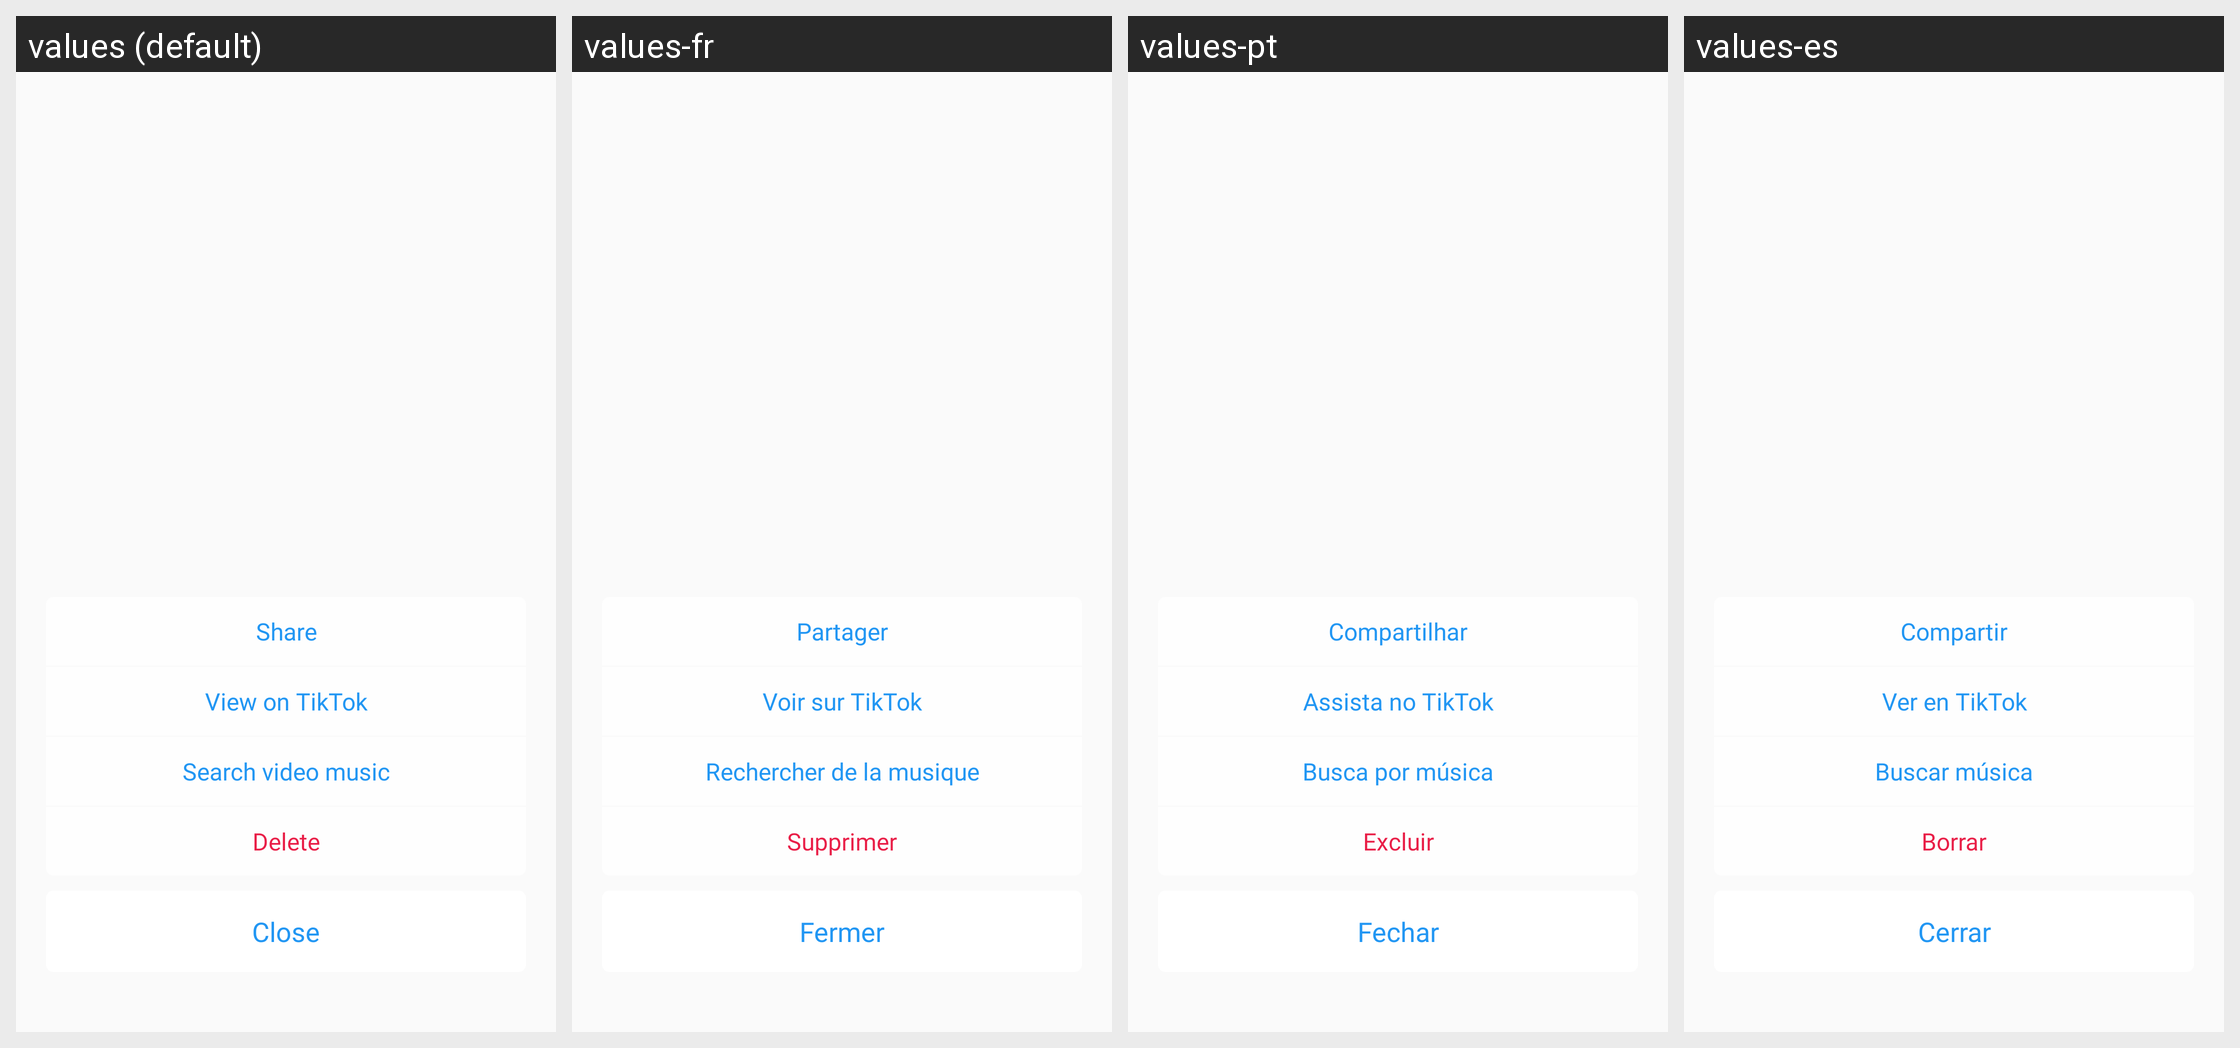

Here is an Android app screen in its default locale and in the app's own translations. Write out the translated-string differences for the strings that appear on this screen.
Android screen res/layout/sheet_video_menu.xml rendered under 4 locales, left to right: values (default), values-fr, values-pt, values-es. Device: Nexus 5 (rendered at 1080×1920; each locale shown at half size, 540×960, under a caption strip naming it); theme AppTheme.
Other locales in the repository, not shown: values-in.
Strings drawn on this screen, with the default value and each locale's value (text and hints the layout hard-codes, and strings that could not be matched under every locale, appear in the picture but are not listed):

share
  values: Share
  values-fr: Partager
  values-pt: Compartilhar
  values-es: Compartir

view_on_tiktok
  values: View on TikTok
  values-fr: Voir sur TikTok
  values-pt: Assista no TikTok
  values-es: Ver en TikTok

search_video_music
  values: Search video music
  values-fr: Rechercher de la musique
  values-pt: Busca por música
  values-es: Buscar música

delete
  values: Delete
  values-fr: Supprimer
  values-pt: Excluir
  values-es: Borrar

close_
  values: Close
  values-fr: Fermer
  values-pt: Fechar
  values-es: Cerrar
